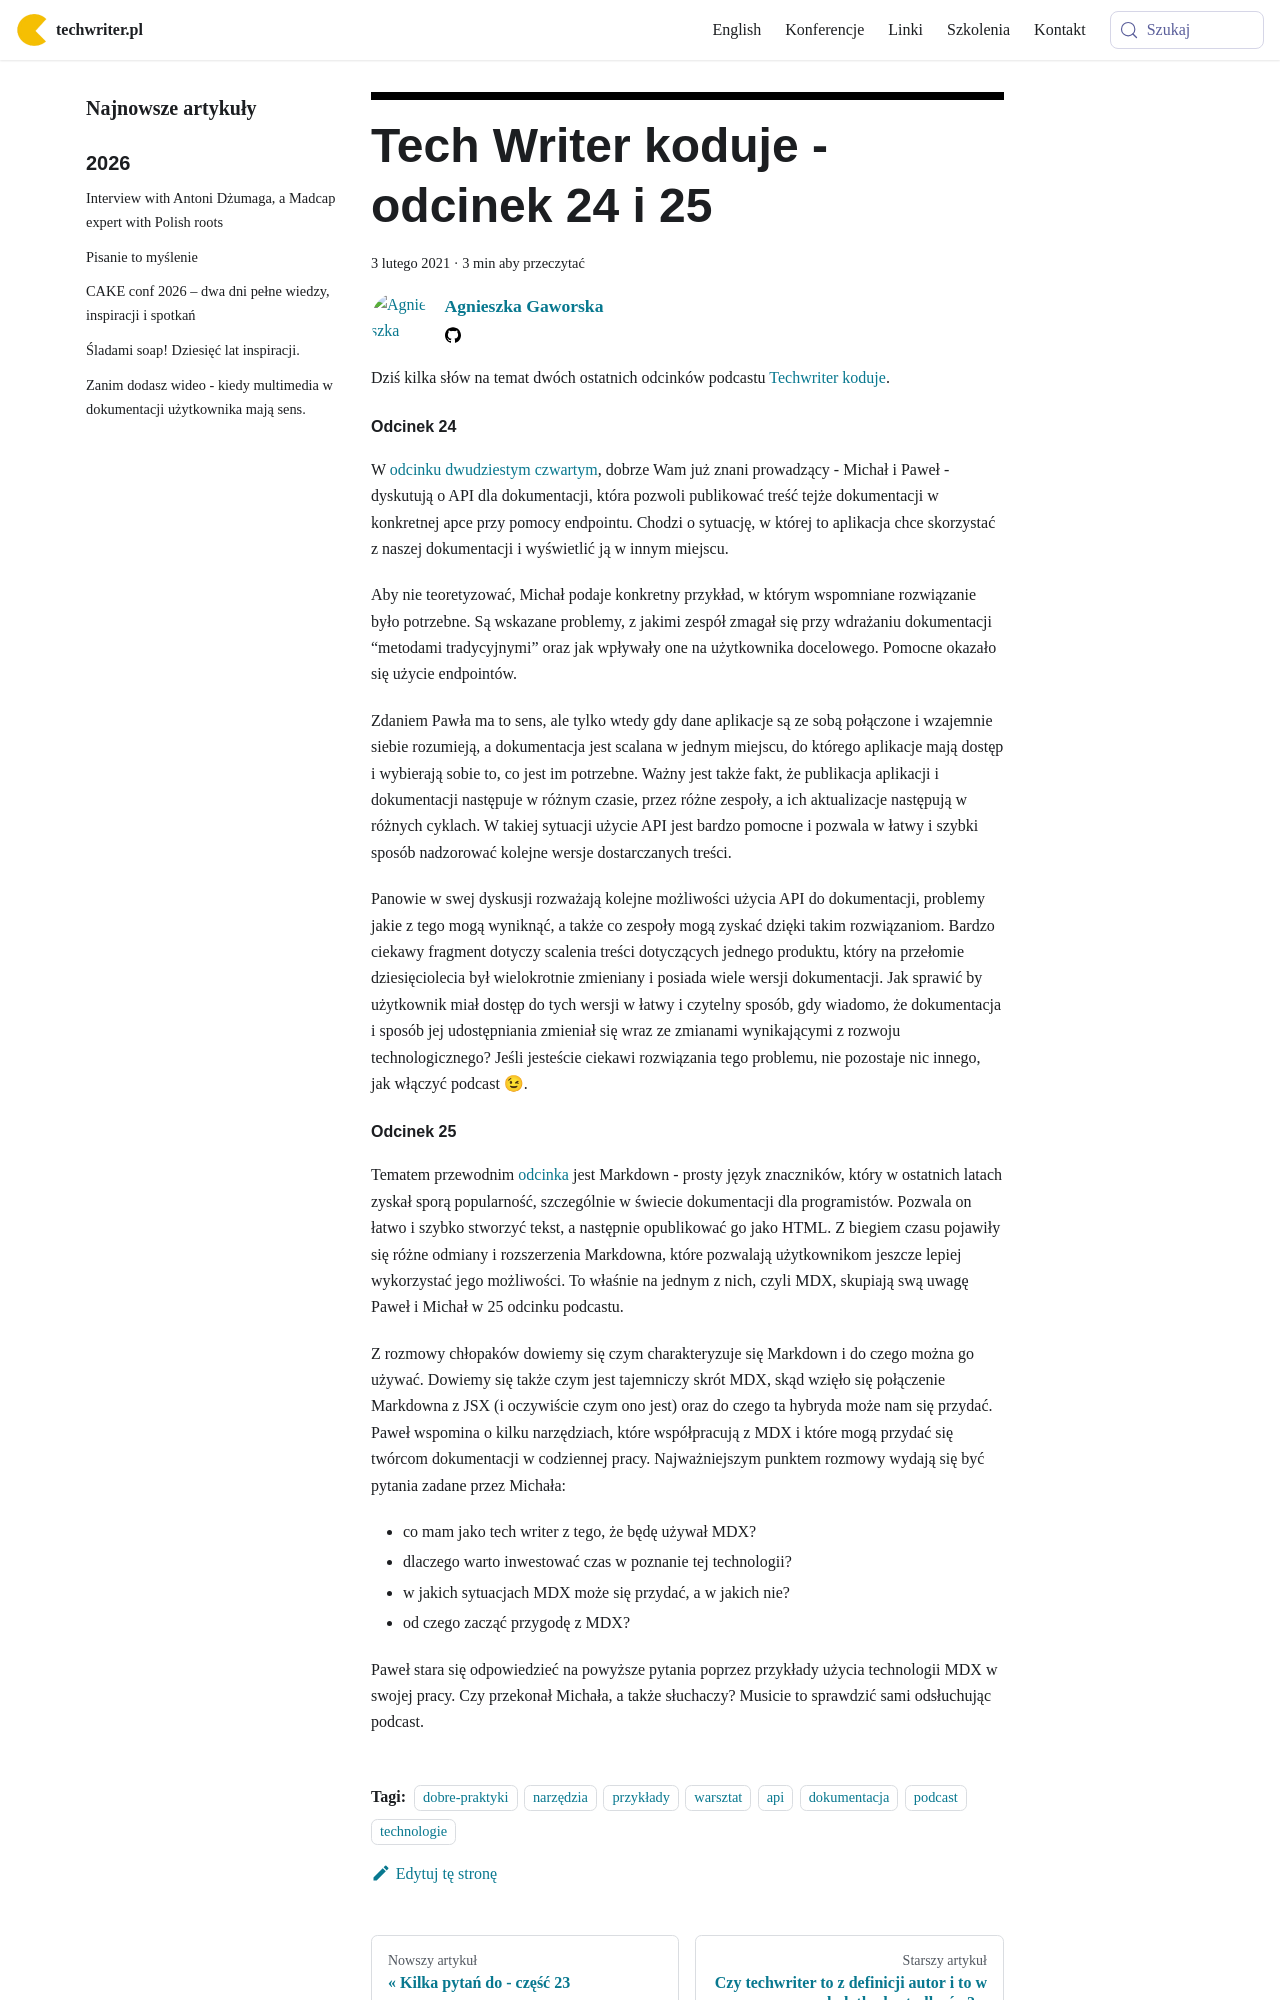

repository: techwriter-pl/techwriter-pl.github.io · page: tech-writer-koduje-odcinek-24-i-25/index.html · generator: docusaurus

---
title: 'Tech Writer koduje - odcinek 24 i 25'
authors: agnieszka
date: '2021-02-03'
tags:
  - 'dobre-praktyki'
  - 'narzędzia'
  - 'przykłady'
  - 'warsztat'
  - 'api'
  - 'dokumentacja'
  - 'podcast'
  - 'technologie'
coverImage: 'twk_24_25.png'
---

Dziś kilka słów na temat dwóch ostatnich odcinków podcastu
[Techwriter koduje](https://techwriterkoduje.pl/).

<!--truncate-->

#### Odcinek 24

W
[odcinku dwudziestym czwartym](https://techwriterkoduje.pl/blog/2020/12/23/tech-writer-publikuje-inaczej),
dobrze Wam już znani prowadzący - Michał i Paweł - dyskutują o API dla
dokumentacji, która pozwoli publikować treść tejże dokumentacji w konkretnej
apce przy pomocy endpointu. Chodzi o sytuację, w której to aplikacja chce
skorzystać z naszej dokumentacji i wyświetlić ją w innym miejscu.

Aby nie teoretyzować, Michał podaje konkretny przykład, w którym wspomniane
rozwiązanie było potrzebne. Są wskazane problemy, z jakimi zespół zmagał się
przy wdrażaniu dokumentacji “metodami tradycyjnymi” oraz jak wpływały one na
użytkownika docelowego. Pomocne okazało się użycie endpointów.

Zdaniem Pawła ma to sens, ale tylko wtedy gdy dane aplikacje są ze sobą
połączone i wzajemnie siebie rozumieją, a dokumentacja jest scalana w jednym
miejscu, do którego aplikacje mają dostęp i wybierają sobie to, co jest im
potrzebne. Ważny jest także fakt, że publikacja aplikacji i dokumentacji
następuje w różnym czasie, przez różne zespoły, a ich aktualizacje następują w
różnych cyklach. W takiej sytuacji użycie API jest bardzo pomocne i pozwala w
łatwy i szybki sposób nadzorować kolejne wersje dostarczanych treści.

Panowie w swej dyskusji rozważają kolejne możliwości użycia API do dokumentacji,
problemy jakie z tego mogą wyniknąć, a także co zespoły mogą zyskać dzięki takim
rozwiązaniom. Bardzo ciekawy fragment dotyczy scalenia treści dotyczących
jednego produktu, który na przełomie dziesięciolecia był wielokrotnie zmieniany
i posiada wiele wersji dokumentacji. Jak sprawić by użytkownik miał dostęp do
tych wersji w łatwy i czytelny sposób, gdy wiadomo, że dokumentacja i sposób jej
udostępniania zmieniał się wraz ze zmianami wynikającymi z rozwoju
technologicznego? Jeśli jesteście ciekawi rozwiązania tego problemu, nie
pozostaje nic innego, jak włączyć podcast 😉.
